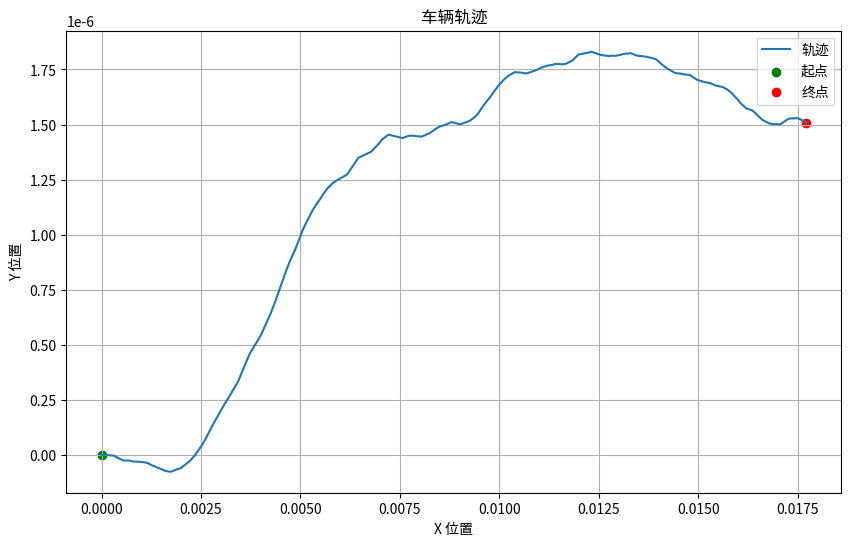

Python code for this plot:
# Author: 1181110317 <1181110317@qq.com>

import uuid
import time
import json
from typing import List, Tuple, Dict, Union
import matplotlib.pyplot as plt
import math

class Vehicle:
    def __init__(self, vehicle_id: str = None, throttle_acceleration: float = 2.0, brake_deceleration: float = 5.0):
        """
        初始化车辆的属性，设定默认值。

        参数:
            vehicle_id (str, optional): 车辆ID，默认为None，如果未提供，自动生成一个唯一的UUID作为ID。
            throttle_acceleration (float): 油门加速度因子。
            brake_deceleration (float): 刹车减速度因子。
        """
        # 车辆基本信息
        self.id = vehicle_id if vehicle_id else str(uuid.uuid4())
        self.creation_time = time.time()
        self.sim_time = 0.0  # 仿真器时间

        self.current_time = time.time()

        # 车辆位置与朝向
        self.x, self.y, self.z = 0.0, 0.0, 0.0
        self.yaw, self.pitch, self.roll = 0.0, 0.0, 0.0

        # 车辆运动信息
        self.speed = 0.0
        self.acceleration = 0.0
        self.angular_velocity = 0.0

        # 车辆状态
        self.status = 'active'
        self.control_commands = {'throttle': 0.0, 'brake': 0.0, 'steer': 0.0}


        self.direction = 0.0  # 车辆的前进方向，以弧度表示
        self.steering_ratio = 1.0 # 转向比例因子，用于将转向变为方向变化
        self.max_steering_angle = math.radians(30)  # 最大转向角度，单位：弧度

        # 常量配置
        self.throttle_acceleration = throttle_acceleration
        self.brake_deceleration = brake_deceleration

        # 车的长宽 可以更改 这个随意
        self.length = 5              # 车辆长度（单位：1米）
        self.width = 2                # 车辆宽度（单位：1米）

        # 历史记录与传感器数据
        self.history: List[Dict] = []
        self.sensors_data: Dict[str, Union[float, Tuple]] = {
            'collision': 0.0,
            'lane_invasion': False,
            'gps': (self.x, self.y, self.z),
            'imu': {'acceleration': 0.0, 'angular_velocity': 0.0}
        }

    def update_status(self, status: str):
        """更新车辆状态"""
        valid_statuses = ['active', 'inactive', 'maintenance']
        if status not in valid_statuses:
            raise ValueError(f"无效的状态: {status}. 必须为 {valid_statuses} 中的一个.")
        self.status = status

    def set_size(self, length: float, width: float):
        """改车辆尺寸"""
        self.length = length
        self.width = width

    def apply_control(self, throttle: float, brake: float, steer: float):
        """应用车辆控制命令"""
        if not (0.0 <= throttle <= 1.0):
            raise ValueError("油门值必须在 [0.0, 1.0] 范围内")
        if not (0.0 <= brake <= 1.0):
            raise ValueError("刹车值必须在 [0.0, 1.0] 范围内")
        if not (-1.0 <= steer <= 1.0):
            raise ValueError("转向值必须在 [-1.0, 1.0] 范围内")
        
        self.control_commands['throttle'] = throttle
        self.control_commands['brake'] = brake
        self.control_commands['steer'] = steer

    def manual_update_state(self, position: Tuple[float, float, float] = None,
                            orientation: Tuple[float, float, float] = None,
                            speed: float = None,
                            acceleration: float = None,
                            control_commands: Dict[str, float] = None,
                            sensors_data: Dict[str, Union[float, bool, Dict]] = None,
                            sim_time: float = None):
        """手动导入车辆的状态信息"""
        if position is not None:
            self.x, self.y, self.z = position
        if orientation is not None:
            self.yaw, self.pitch, self.roll = orientation
        if speed is not None:
            self.speed = speed
        if acceleration is not None:
            self.acceleration = acceleration
        if control_commands is not None:
            self.apply_control(**control_commands)
        if sensors_data is not None:
            self.sensors_data.update(sensors_data)

        self.sim_time = sim_time if sim_time is not None else time.time()

        self.current_time = time.time()

        self._update_sensors()
        self._record_history()

    # def update_position(self, delta_time: float):
    #     """更新车辆位置，模拟车辆的运动"""
    #     self.sim_time += delta_time
    #     self.acceleration = self.control_commands['throttle'] * self.throttle_acceleration - \
    #                         self.control_commands['brake'] * self.brake_deceleration
    #     self.speed = max(0.0, self.speed + self.acceleration * delta_time)

    #     self.x += self.speed * delta_time
    #     self.y += self.control_commands['steer'] * self.speed * delta_time
    #     self.z = 0.0

    #     self._update_sensors()
    #     self._record_history()


    def update_position(self, delta_time: float):
        """更新车辆位置，模拟车辆的运动"""
        self.sim_time += delta_time
        self.acceleration = self.control_commands['throttle'] * self.throttle_acceleration - \
                            self.control_commands['brake'] * self.brake_deceleration
        self.speed = max(0.0, self.speed + self.acceleration * delta_time)

        # 计算转向角，限制最大转向角
        steering_angle = self.clamp(self.control_commands['steer'] * self.steering_ratio, -self.max_steering_angle, self.max_steering_angle)

        # 更新车辆的前进方向
        self.direction += self.speed * math.tan(steering_angle) * delta_time

        # 根据速度和方向计算x和y的位移
        self.x += self.speed * math.cos(self.direction) * delta_time
        self.y += self.speed * math.sin(self.direction) * delta_time

        self.current_time = time.time()

        self._update_sensors()
        self._record_history()

    def clamp(self, value, min_value, max_value):
        return max(min_value, min(max_value, value))

    def detect_collision(self, collision_force: float):
        """模拟碰撞检测"""
        self.sensors_data['collision'] = collision_force
        if collision_force > 0.0:
            self.status = 'inactive'

    def lane_invasion(self, invaded: bool):
        """模拟车道线入侵检测"""
        self.sensors_data['lane_invasion'] = invaded

    def get_vehicle_info(self) -> Dict:
        """获取当前车辆的所有信息"""
        return {
            'id': self.id,
            'position': (self.x, self.y, self.z),
            'orientation': (self.yaw, self.pitch, self.roll),
            'speed': self.speed,
            'acceleration': self.acceleration,
            'status': self.status,
            'control_commands': self.control_commands,
            'sensors': self.sensors_data
        }

    def get_history(self) -> List[Dict]:
        """获取车辆的历史记录"""
        return self.history

    def save_history(self, file_path: str):
        """将历史记录保存到JSON文件"""
        with open(file_path, 'w') as f:
            json.dump(self.history, f, indent=4)

    def print_history(self, limit: int = 5):
        """打印最近的历史记录"""
        print(f"\n最近 {limit} 条历史记录:")
        for record in self.history[-limit:]:
            print(record)

    def _record_history(self):
        """记录当前车辆的历史数据"""
        self.history.append({
            'time': self.sim_time,
            'position': (self.x, self.y, self.z),
            'orientation': (self.yaw, self.pitch, self.roll),
            'speed': self.speed,
            'acceleration': self.acceleration,
            'control': self.control_commands.copy(),
            'sensors': self.sensors_data.copy()
        })

    def _update_sensors(self):
        """同步传感器数据"""
        self.sensors_data['gps'] = (self.x, self.y, self.z)
        self.sensors_data['imu'] = {'acceleration': self.acceleration, 'angular_velocity': self.angular_velocity}

    def receive_message(self, message: str):
        """接收来自RSU的消息"""
        print(f"车辆 {self.id} 收到来自RSU的消息: {message}")

    
    def plot_trajectory(self):
        """绘制轨迹"""
        positions = [(record['position'][0], record['position'][1]) for record in self.history]
        x_vals, y_vals = zip(*positions)

        plt.figure(figsize=(10, 6))
        plt.plot(x_vals, y_vals, label="轨迹")
        plt.scatter(x_vals[0], y_vals[0], color='green', label="起点")  # 起点
        plt.scatter(x_vals[-1], y_vals[-1], color='red', label="终点")   # 终点
        plt.title("车辆轨迹")
        plt.xlabel("X 位置")
        plt.ylabel("Y 位置")
        plt.legend()
        plt.grid(True)
        # plt.show()
        plt.savefig('vehicle_trajectory.png')

# 测试代码
if __name__ == "__main__":
    vehicle = Vehicle()
    print("初始车辆信息:", vehicle.get_vehicle_info())

    # 模拟车辆控制与移动
    import random

    for i in range(1000):
        vehicle.apply_control(throttle=random.uniform(0, 1), brake=random.uniform(0, 1), steer=random.uniform(-1, 1))
        vehicle.update_position(delta_time=0.01)
        print(f"第 {i+1} 次更新: ", vehicle.get_vehicle_info())

    # 模拟碰撞与车道入侵
    vehicle.detect_collision(50.0)
    vehicle.lane_invasion(True)
    print("\n发生碰撞与车道入侵后的车辆信息:")
    print(vehicle.get_vehicle_info())

    # 输出历史记录
    vehicle.print_history()
    vehicle.save_history("vehicle_history.json")

    vehicle.plot_trajectory()
